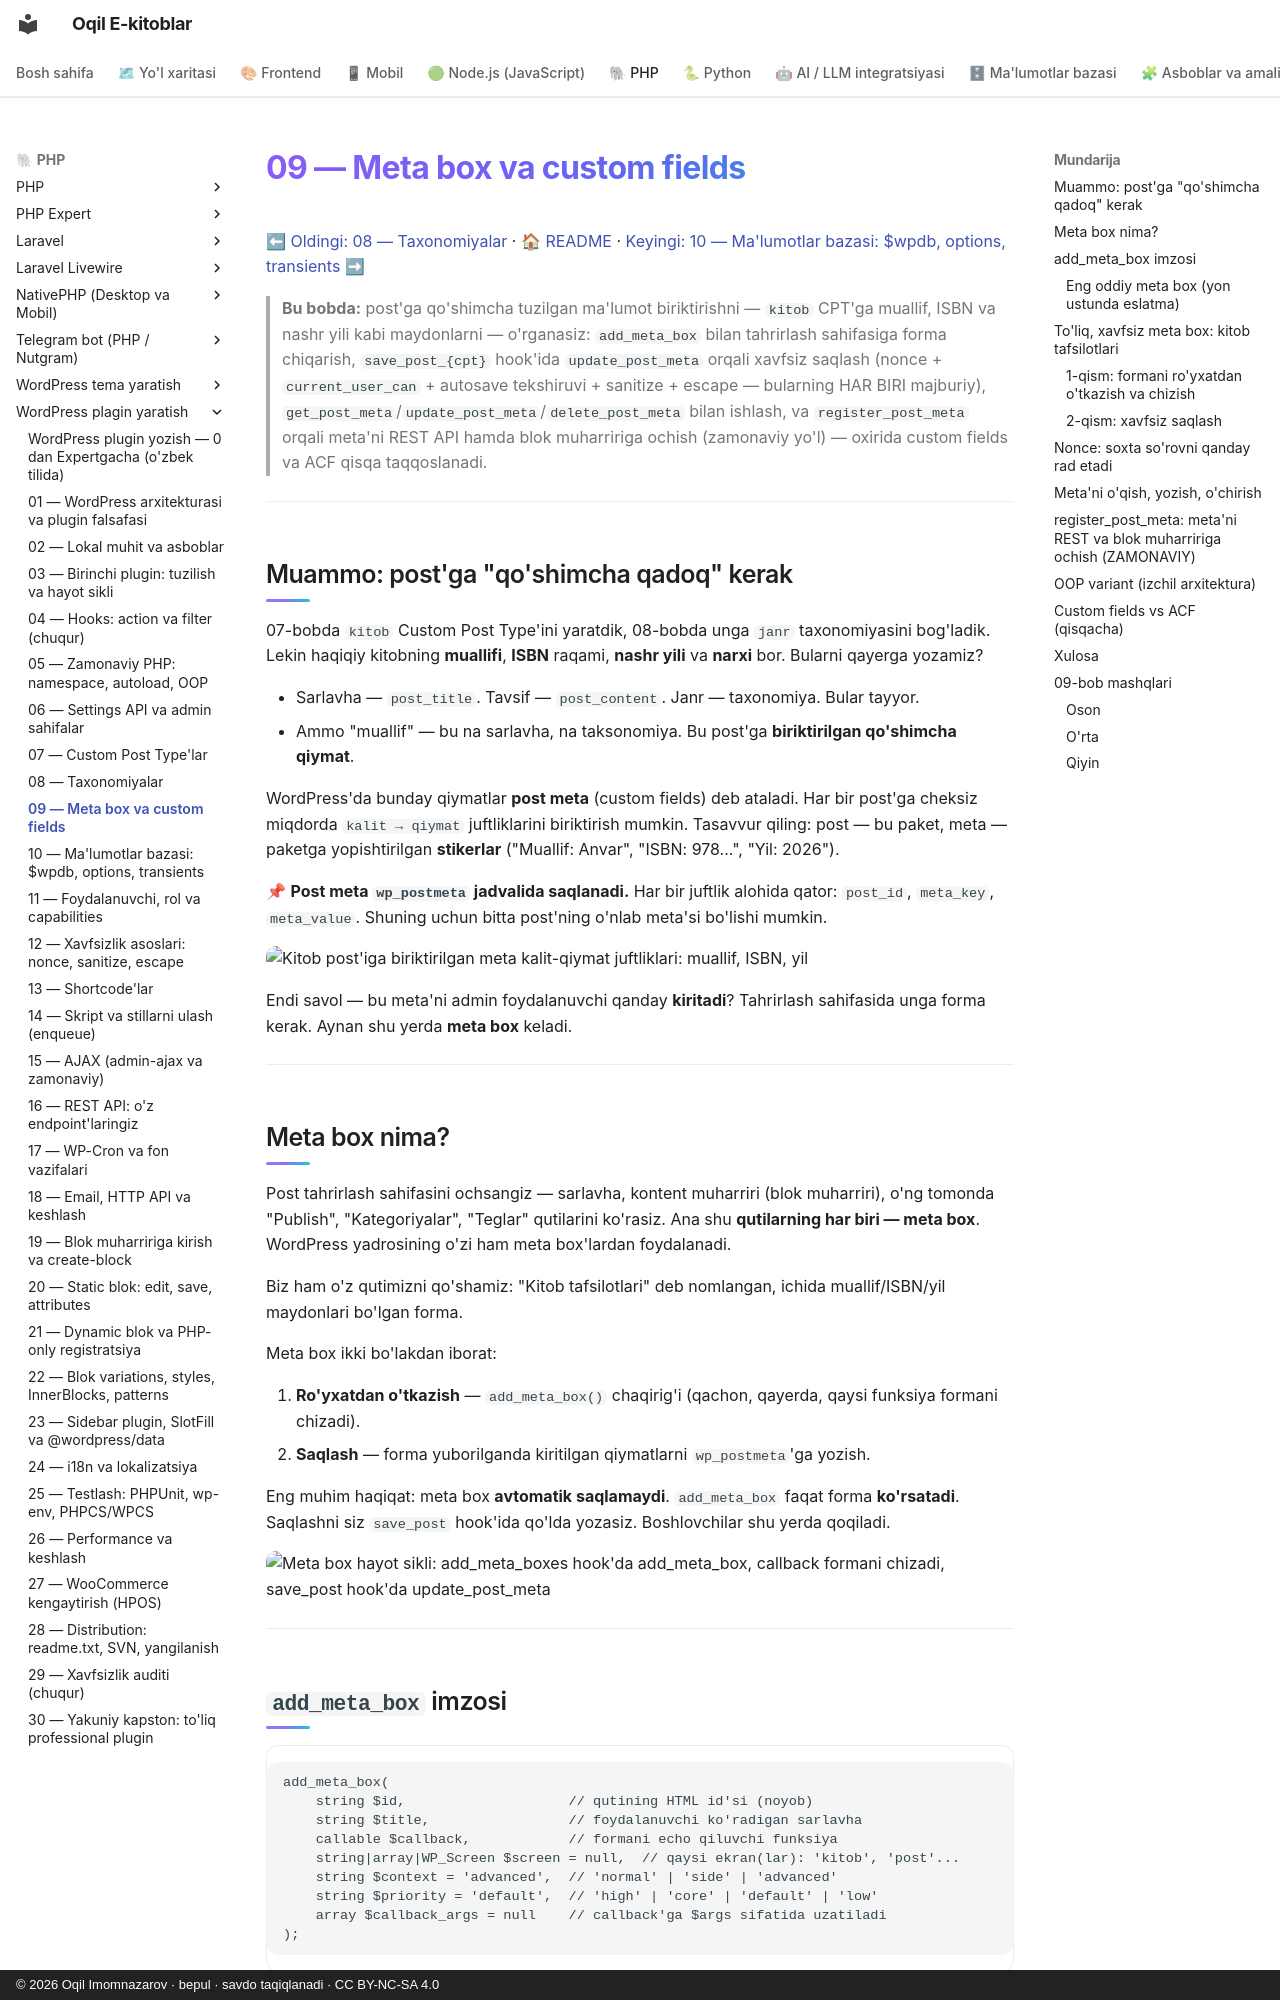

repository: iOqil/e-book · page: wp-plugin/09-meta-box-custom-fields/index.html · generator: mkdocs · copyright: © 2026 Oqil Imomnazarov · bepul · savdo taqiqlanadi · CC BY-NC-SA 4.0

# 09 — Meta box va custom fields

[⬅ Oldingi: 08 — Taxonomiyalar](./08-taxonomiyalar.md) · [🏠 README](./README.md) · [Keyingi: 10 — Ma'lumotlar bazasi: $wpdb, options, transients ➡](./10-malumotlar-bazasi.md)

> **Bu bobda:** post'ga qo'shimcha tuzilgan ma'lumot biriktirishni — `kitob` CPT'ga muallif, ISBN va nashr yili kabi maydonlarni — o'rganasiz: `add_meta_box` bilan tahrirlash sahifasiga forma chiqarish, `save_post_{cpt}` hook'ida `update_post_meta` orqali xavfsiz saqlash (nonce + `current_user_can` + autosave tekshiruvi + sanitize + escape — bularning HAR BIRI majburiy), `get_post_meta`/`update_post_meta`/`delete_post_meta` bilan ishlash, va `register_post_meta` orqali meta'ni REST API hamda blok muharririga ochish (zamonaviy yo'l) — oxirida custom fields va ACF qisqa taqqoslanadi.

---

## Muammo: post'ga "qo'shimcha qadoq" kerak

07-bobda `kitob` Custom Post Type'ini yaratdik, 08-bobda unga `janr` taxonomiyasini bog'ladik. Lekin haqiqiy kitobning **muallifi**, **ISBN** raqami, **nashr yili** va **narxi** bor. Bularni qayerga yozamiz?

- Sarlavha — `post_title`. Tavsif — `post_content`. Janr — taxonomiya. Bular tayyor.
- Ammo "muallif" — bu na sarlavha, na taksonomiya. Bu post'ga **biriktirilgan qo'shimcha qiymat**.

WordPress'da bunday qiymatlar **post meta** (custom fields) deb ataladi. Har bir post'ga cheksiz miqdorda `kalit → qiymat` juftliklarini biriktirish mumkin. Tasavvur qiling: post — bu paket, meta — paketga yopishtirilgan **stikerlar** ("Muallif: Anvar", "ISBN: 978...", "Yil: 2026").

📌 **Post meta `wp_postmeta` jadvalida saqlanadi.** Har bir juftlik alohida qator: `post_id`, `meta_key`, `meta_value`. Shuning uchun bitta post'ning o'nlab meta'si bo'lishi mumkin.

![Kitob post'iga biriktirilgan meta kalit-qiymat juftliklari: muallif, ISBN, yil](rasmlar/wpp09-post-meta.svg)

Endi savol — bu meta'ni admin foydalanuvchi qanday **kiritadi**? Tahrirlash sahifasida unga forma kerak. Aynan shu yerda **meta box** keladi.

---

## Meta box nima?

Post tahrirlash sahifasini ochsangiz — sarlavha, kontent muharriri (blok muharriri), o'ng tomonda "Publish", "Kategoriyalar", "Teglar" qutilarini ko'rasiz. Ana shu **qutilarning har biri — meta box**. WordPress yadrosining o'zi ham meta box'lardan foydalanadi.

Biz ham o'z qutimizni qo'shamiz: "Kitob tafsilotlari" deb nomlangan, ichida muallif/ISBN/yil maydonlari bo'lgan forma.

Meta box ikki bo'lakdan iborat:

1. **Ro'yxatdan o'tkazish** — `add_meta_box()` chaqirig'i (qachon, qayerda, qaysi funksiya formani chizadi).
2. **Saqlash** — forma yuborilganda kiritilgan qiymatlarni `wp_postmeta`'ga yozish.

Eng muhim haqiqat: meta box **avtomatik saqlamaydi**. `add_meta_box` faqat forma **ko'rsatadi**. Saqlashni siz `save_post` hook'ida qo'lda yozasiz. Boshlovchilar shu yerda qoqiladi.

![Meta box hayot sikli: add_meta_boxes hook'da add_meta_box, callback formani chizadi, save_post hook'da update_post_meta](rasmlar/wpp09-meta-box-oqim.svg)

---
